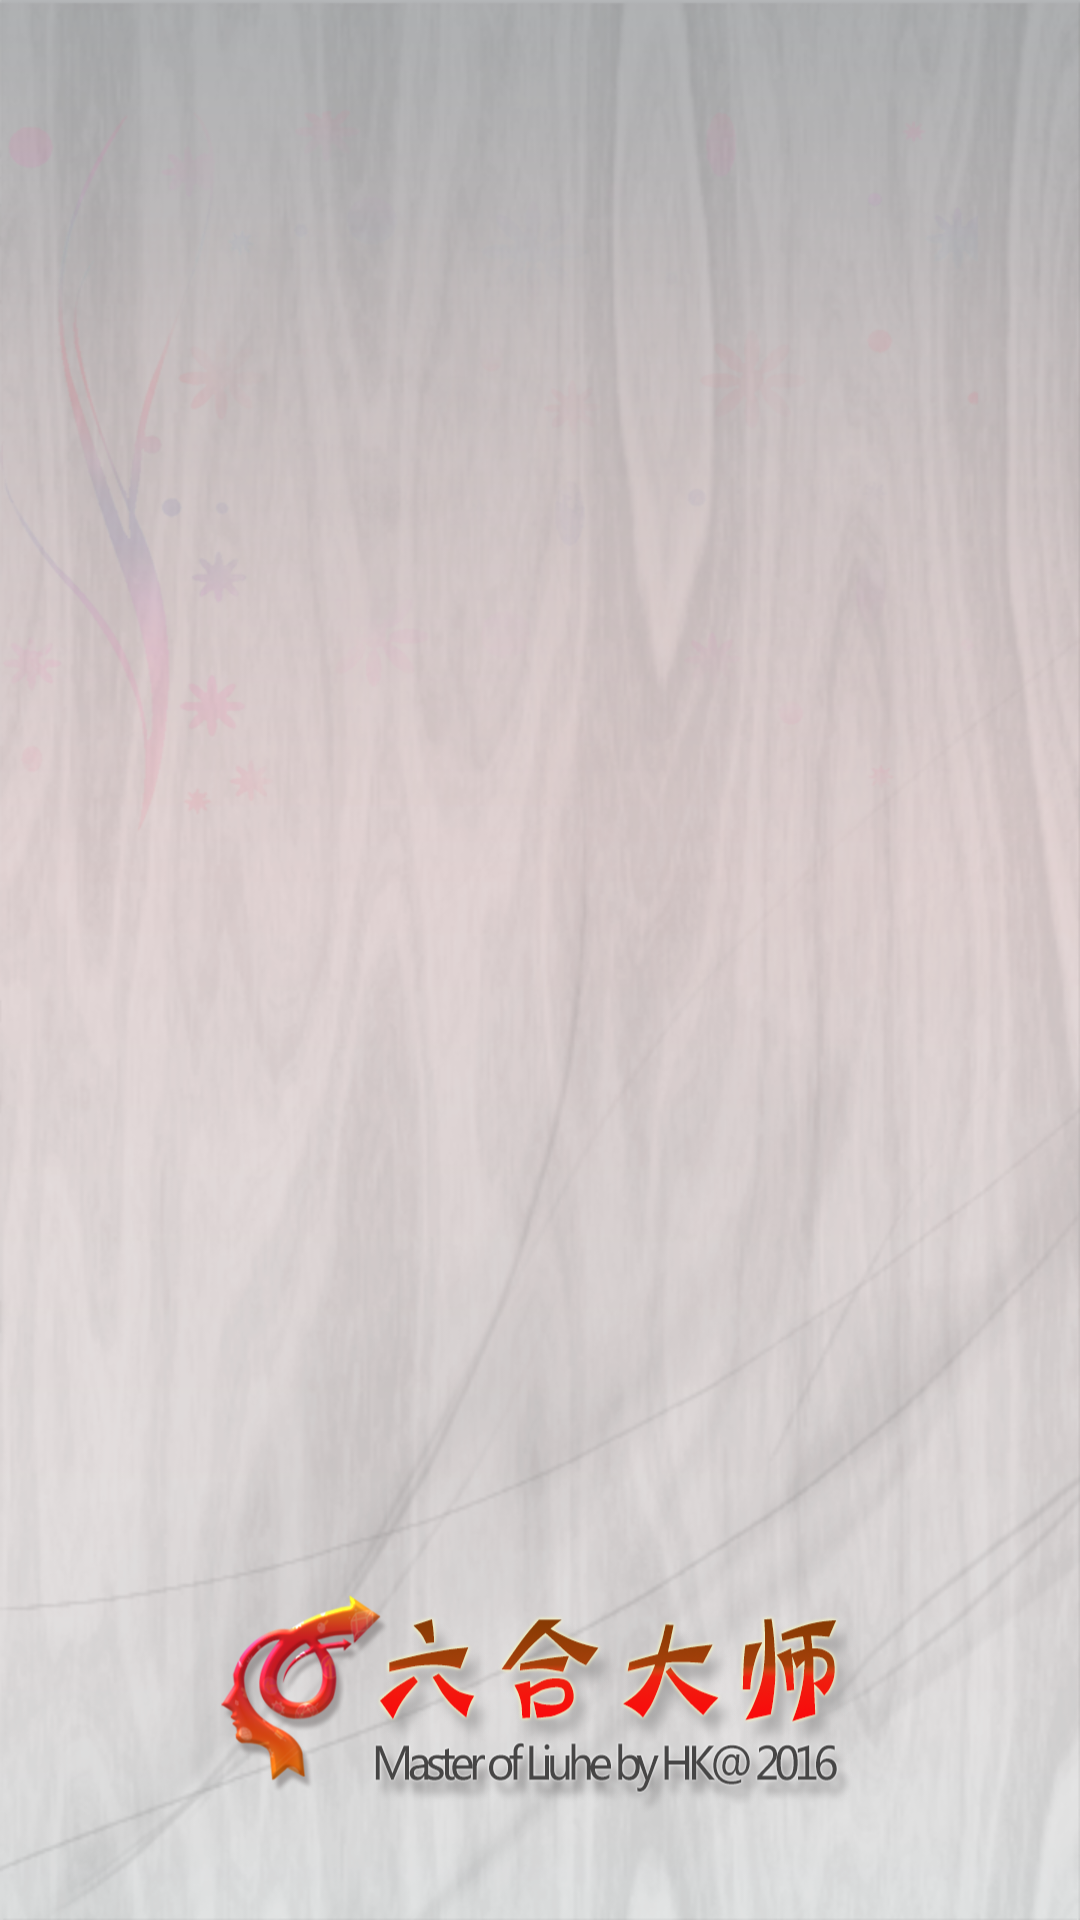

Reconstruct the res/layout file that produces this screen, plus the resources it refers to.
<!-- AndroidManifest.xml: activity theme TranslucentTheme -->
<!-- res/layout/activity_splash.xml -->
<?xml version="1.0" encoding="utf-8"?>
<LinearLayout xmlns:android="http://schemas.android.com/apk/res/android"
    android:layout_width="match_parent"
    android:layout_height="match_parent"
    android:background="@drawable/bg_splash_main"
    android:orientation="vertical">

    <ImageView
        android:id="@+id/rootView"
        android:layout_width="match_parent"
        android:layout_height="match_parent"
        android:layout_weight="1" />

    <ImageView
        android:layout_width="wrap_content"
        android:layout_height="110dp"
        android:layout_gravity="center_horizontal"
        android:src="@drawable/bg_splash" />

</LinearLayout>
<!-- resources referenced by this layout -->
<resources>
  <!-- drawable bg_splash: png bitmap (drawable-xhdpi, 177166 bytes) -->
  <!-- drawable bg_splash_main: png bitmap (drawable-xhdpi, 358366 bytes) -->
  <style name="TranslucentTheme" parent="AppTheme" />
  <style name="AppTheme" parent="AppBaseTheme" />
  <style name="AppBaseTheme" parent="Theme.AppCompat.Light.DarkActionBar">
          
          <item name="colorPrimary">@color/colorPrimary</item>
          <item name="colorPrimaryDark">@color/colorPrimaryDark</item>
          <item name="colorAccent">@color/colorAccent</item>
          <item name="windowActionBar">false</item>
          <item name="windowNoTitle">true</item>
      </style>
  <color name="colorPrimary">#3F51B5</color>
  <color name="colorPrimaryDark">#303F9F</color>
  <color name="colorAccent">#FF4081</color>
</resources>
